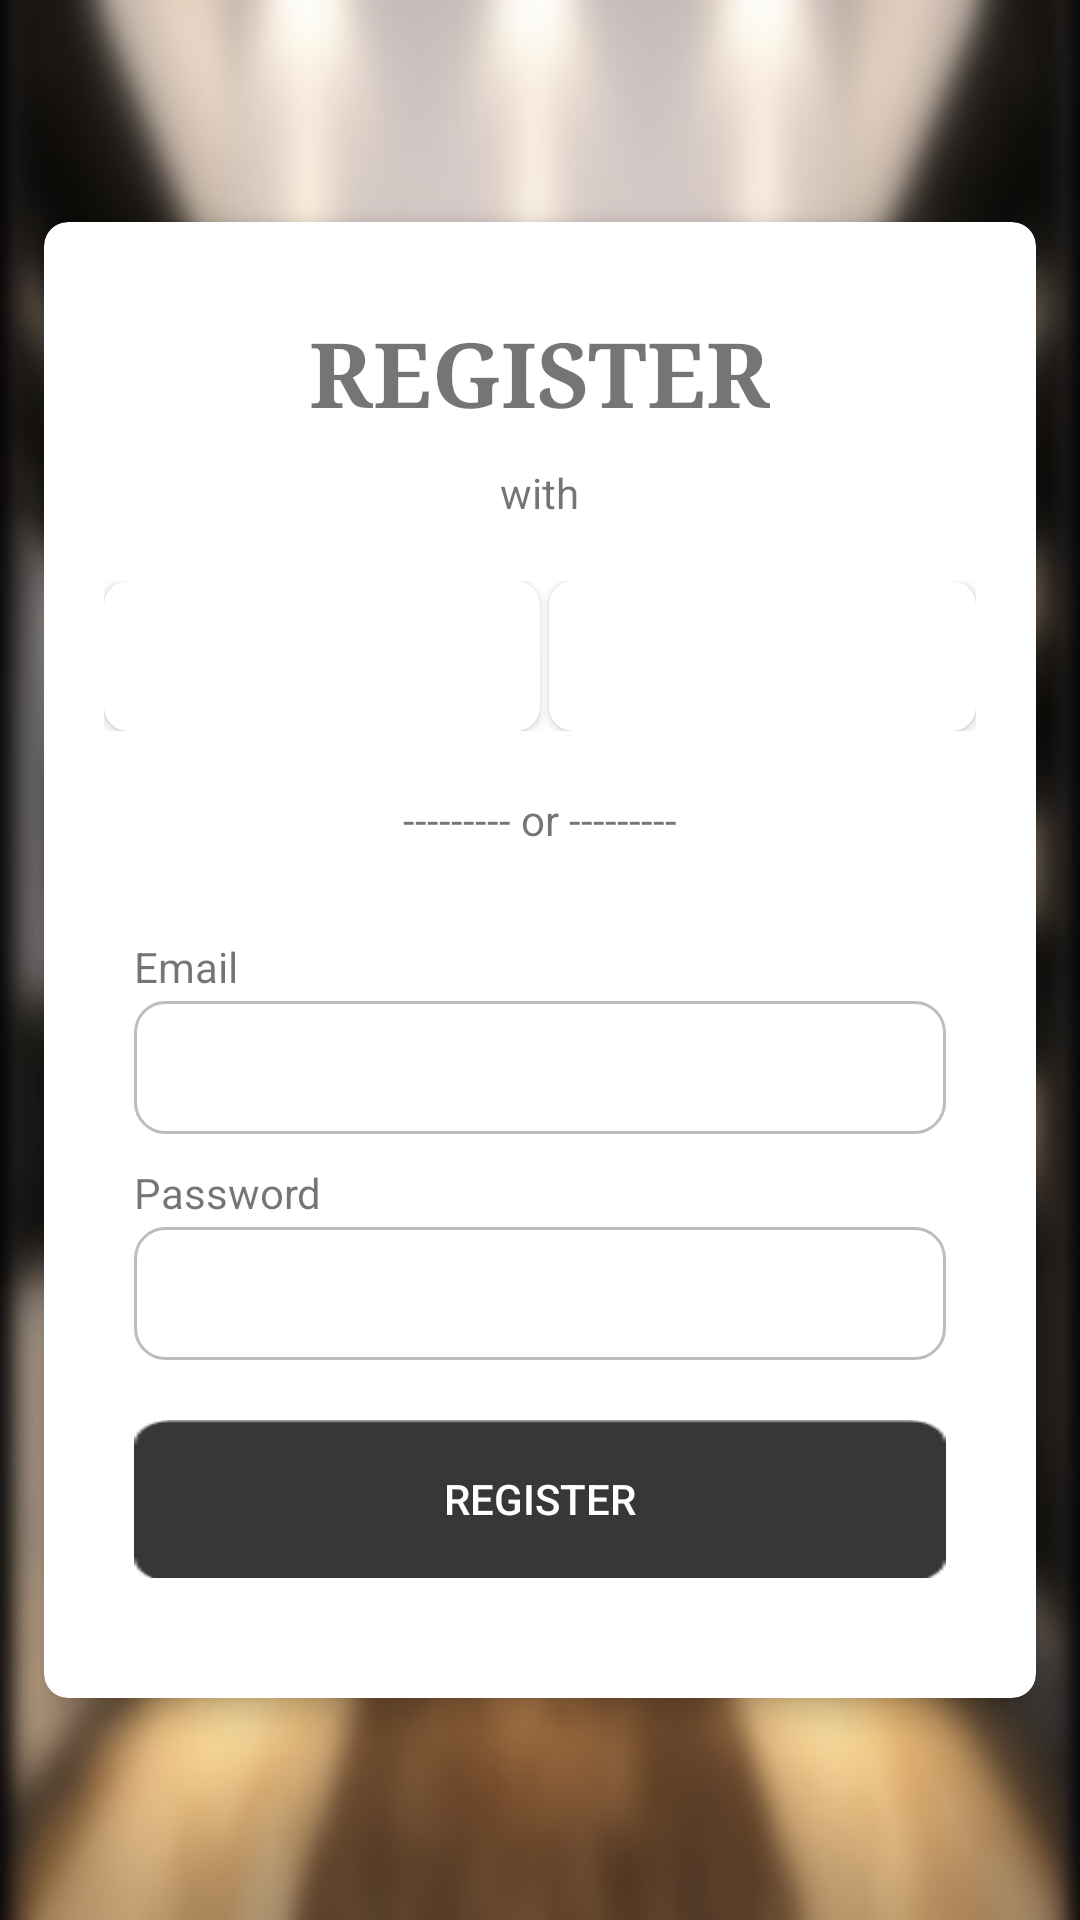

Produce the Android XML layout that renders to this screen, including the resource entries it uses.
<!-- AndroidManifest.xml: activity theme TranActionBar -->
<!-- res/layout/activity_register.xml -->
<?xml version="1.0" encoding="utf-8"?>

<RelativeLayout xmlns:android="http://schemas.android.com/apk/res/android"
    xmlns:app="http://schemas.android.com/apk/res-auto"
    android:layout_width="match_parent"
    android:layout_height="match_parent"
    android:background="@drawable/blurbackground_man">

    <android.support.v7.widget.CardView
        android:layout_width="match_parent"
        android:layout_height="wrap_content"
        android:layout_alignParentStart="true"
        android:layout_centerVertical="true"
        app:cardCornerRadius="8dp"
        app:cardElevation="6dp"
        app:cardMaxElevation="12dp"
        app:cardUseCompatPadding="true">

        <LinearLayout
            android:layout_width="match_parent"
            android:layout_height="match_parent"
            android:gravity="center_horizontal"
            android:orientation="vertical"
            android:paddingBottom="30dp"
            android:paddingLeft="20dp"
            android:paddingRight="20dp"
            android:paddingTop="30dp">

            <LinearLayout
                android:layout_width="match_parent"
                android:layout_height="wrap_content"
                android:gravity="center_horizontal"
                android:orientation="vertical"
                android:paddingBottom="20dp">

                <TextView
                    android:id="@+id/textView6"
                    android:layout_width="wrap_content"
                    android:layout_height="wrap_content"
                    android:layout_marginBottom="10dp"
                    android:text="REGISTER"
                    android:textSize="30sp"
                    android:textStyle="normal|bold"
                    android:typeface="serif" />

                <TextView
                    android:id="@+id/textView7"
                    android:layout_width="wrap_content"
                    android:layout_height="wrap_content"
                    android:text="with" />

            </LinearLayout>

            <LinearLayout
                android:layout_width="match_parent"
                android:layout_height="wrap_content"
                android:orientation="horizontal">

                <android.support.v7.widget.CardView
                    android:layout_width="match_parent"
                    android:layout_height="50dp"
                    android:layout_weight="1"
                    app:cardCornerRadius="8dp">

                    <ImageView
                        android:id="@+id/imageView"
                        android:layout_width="match_parent"
                        android:layout_height="match_parent"
                        app:srcCompat="@color/cast_libraries_material_featurehighlight_outer_highlight_default_color" />
                </android.support.v7.widget.CardView>

                <android.support.v7.widget.CardView
                    android:layout_width="match_parent"
                    android:layout_height="50dp"
                    android:layout_marginLeft="3dp"
                    android:layout_weight="1"
                    app:cardCornerRadius="8dp">

                    <ImageView
                        android:id="@+id/imageView2"
                        android:layout_width="match_parent"
                        android:layout_height="match_parent"
                        app:srcCompat="@color/color7" />
                </android.support.v7.widget.CardView>

            </LinearLayout>

            <LinearLayout
                android:layout_width="wrap_content"
                android:layout_height="wrap_content"
                android:orientation="vertical"
                android:paddingBottom="20dp"
                android:paddingTop="20dp">

                <TextView
                    android:id="@+id/textView13"
                    android:layout_width="match_parent"
                    android:layout_height="wrap_content"
                    android:text="--------- or ---------" />

            </LinearLayout>

            <LinearLayout
                android:layout_width="match_parent"
                android:layout_height="match_parent"
                android:orientation="vertical"
                android:padding="10dp">

                <TextView
                    android:id="@+id/textView14"
                    android:layout_width="match_parent"
                    android:layout_height="wrap_content"
                    android:text="Email" />

                <EditText
                    android:id="@+id/editText5"
                    android:layout_width="match_parent"
                    android:layout_height="wrap_content"
                    android:layout_marginTop="2dp"
                    android:background="@drawable/rounded_border_edittext"
                    android:ems="10"
                    android:inputType="textPersonName"
                    android:padding="10dp" />

                <TextView
                    android:id="@+id/textView15"
                    android:layout_width="match_parent"
                    android:layout_height="wrap_content"
                    android:layout_marginTop="10dp"
                    android:elevation="0dp"
                    android:text="Password" />

                <EditText
                    android:id="@+id/editText6"
                    android:layout_width="match_parent"
                    android:layout_height="wrap_content"
                    android:layout_marginTop="2dp"
                    android:background="@drawable/rounded_border_edittext"
                    android:ems="10"
                    android:inputType="textPersonName"
                    android:padding="10dp" />
            </LinearLayout>

            <LinearLayout
                android:layout_width="match_parent"
                android:layout_height="wrap_content"
                android:orientation="vertical"
                android:padding="10dp">

                <Button
                    android:id="@+id/btn_reg"
                    android:layout_width="match_parent"
                    android:layout_height="wrap_content"
                    android:background="@drawable/regconfirm"
                    android:text="register"
                    android:textColor="@android:color/white"
                    android:textSize="14sp" />
            </LinearLayout>

        </LinearLayout>

    </android.support.v7.widget.CardView>

</RelativeLayout>
<!-- resources referenced by this layout -->
<resources>
  <!-- drawable blurbackground_man: jpg bitmap (drawable-xhdpi, 59879 bytes) -->
  <!-- drawable regconfirm: png bitmap (drawable-hdpi, 716 bytes) -->
  <!-- drawable rounded_border_edittext (drawable) -->
  <?xml version="1.0" encoding="utf-8"?>
  <selector xmlns:android="http://schemas.android.com/apk/res/android">
      <item>
          <shape android:shape="rectangle">
              <solid android:color="#ffffff" />
              <corners android:radius="10dp" />
              <stroke android:width="1dp" android:color="@color/divider" />
          </shape>
      </item>
  </selector>
  <style name="TranActionBar" parent="AppTheme">
          <item name="colorPrimary">@android:color/transparent</item>
          <item name="android:windowActionBarOverlay">true</item>
          <item name="windowActionBarOverlay">true</item>
      </style>
  <color name="divider">#BDBDBD</color>
  <style name="AppTheme" parent="Theme.AppCompat.Light.DarkActionBar">
          
          <item name="colorPrimary">@color/colorPrimary</item>
          <item name="colorPrimaryDark">@color/colorPrimaryDark</item>
          <item name="colorAccent">@color/colorAccent</item>
      </style>
  <color name="colorPrimary">#4c4c4c</color>
  <color name="colorPrimaryDark">#000000</color>
  <color name="colorAccent">#A2185B</color>
</resources>
